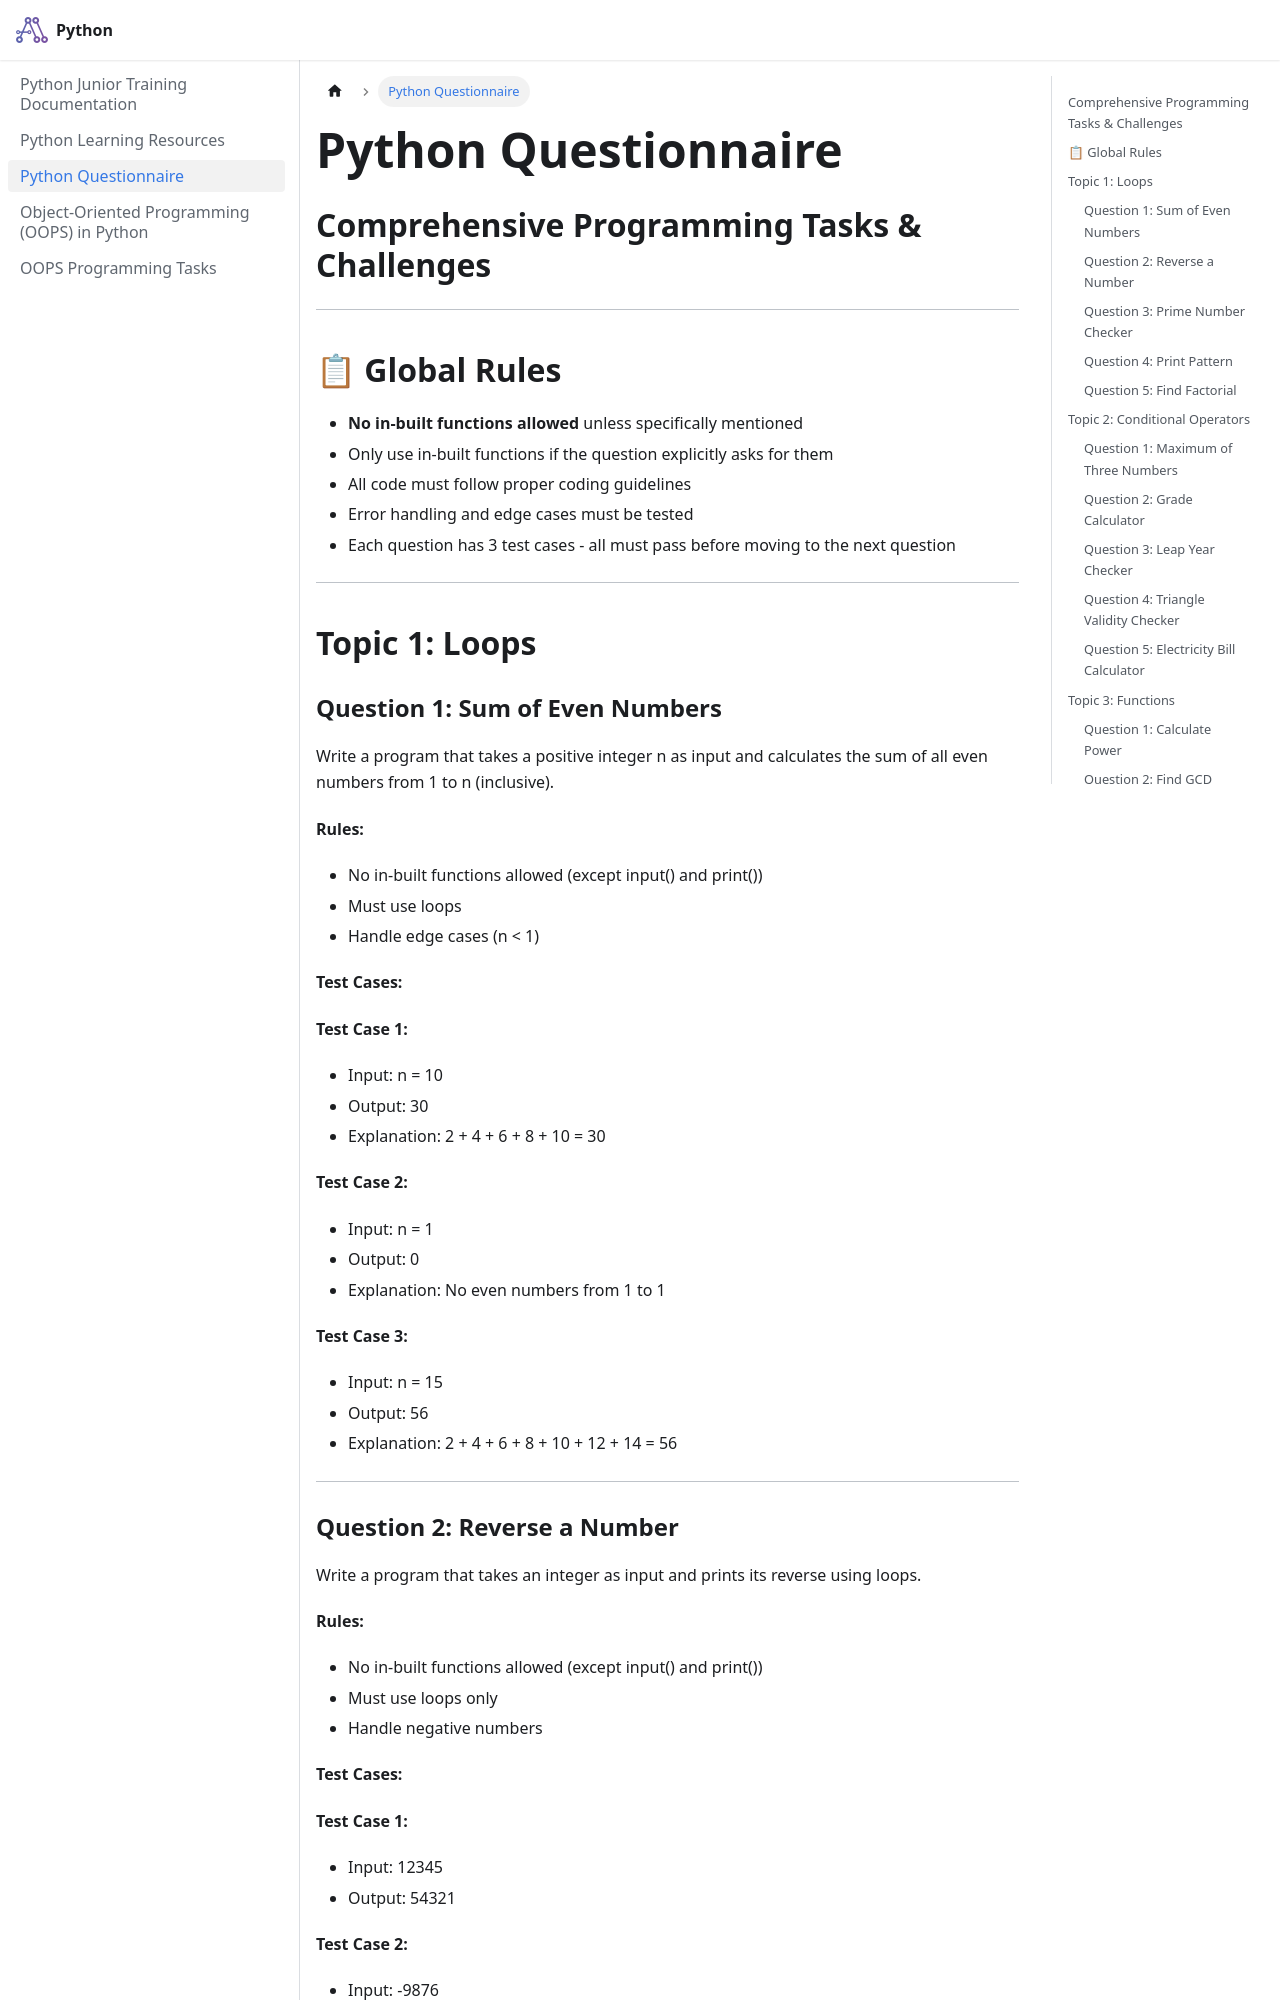

repository: pragnakalp/python-training · page: Tasks/index.html · generator: docusaurus

# Python Questionnaire
## Comprehensive Programming Tasks & Challenges

---

## 📋 Global Rules

- **No in-built functions allowed** unless specifically mentioned
- Only use in-built functions if the question explicitly asks for them
- All code must follow proper coding guidelines
- Error handling and edge cases must be tested
- Each question has 3 test cases - all must pass before moving to the next question

---

## Topic 1: Loops

### Question 1: Sum of Even Numbers
Write a program that takes a positive integer n as input and calculates the sum of all even numbers from 1 to n (inclusive).

**Rules:**
- No in-built functions allowed (except input() and print())
- Must use loops
- Handle edge cases (n < 1)

**Test Cases:**

**Test Case 1:**
- Input: n = 10
- Output: 30
- Explanation: 2 + 4 + 6 + 8 + 10 = 30

**Test Case 2:**
- Input: n = 1
- Output: 0
- Explanation: No even numbers from 1 to 1

**Test Case 3:**
- Input: n = 15
- Output: 56
- Explanation: 2 + 4 + 6 + 8 + 10 + 12 + 14 = 56

---

### Question 2: Reverse a Number
Write a program that takes an integer as input and prints its reverse using loops.

**Rules:**
- No in-built functions allowed (except input() and print())
- Must use loops only
- Handle negative numbers

**Test Cases:**

**Test Case 1:**
- Input: 12345
- Output: 54321

**Test Case 2:**
- Input: -9876
- Output: -6789

**Test Case 3:**
- Input: 100
- Output: 1

---
